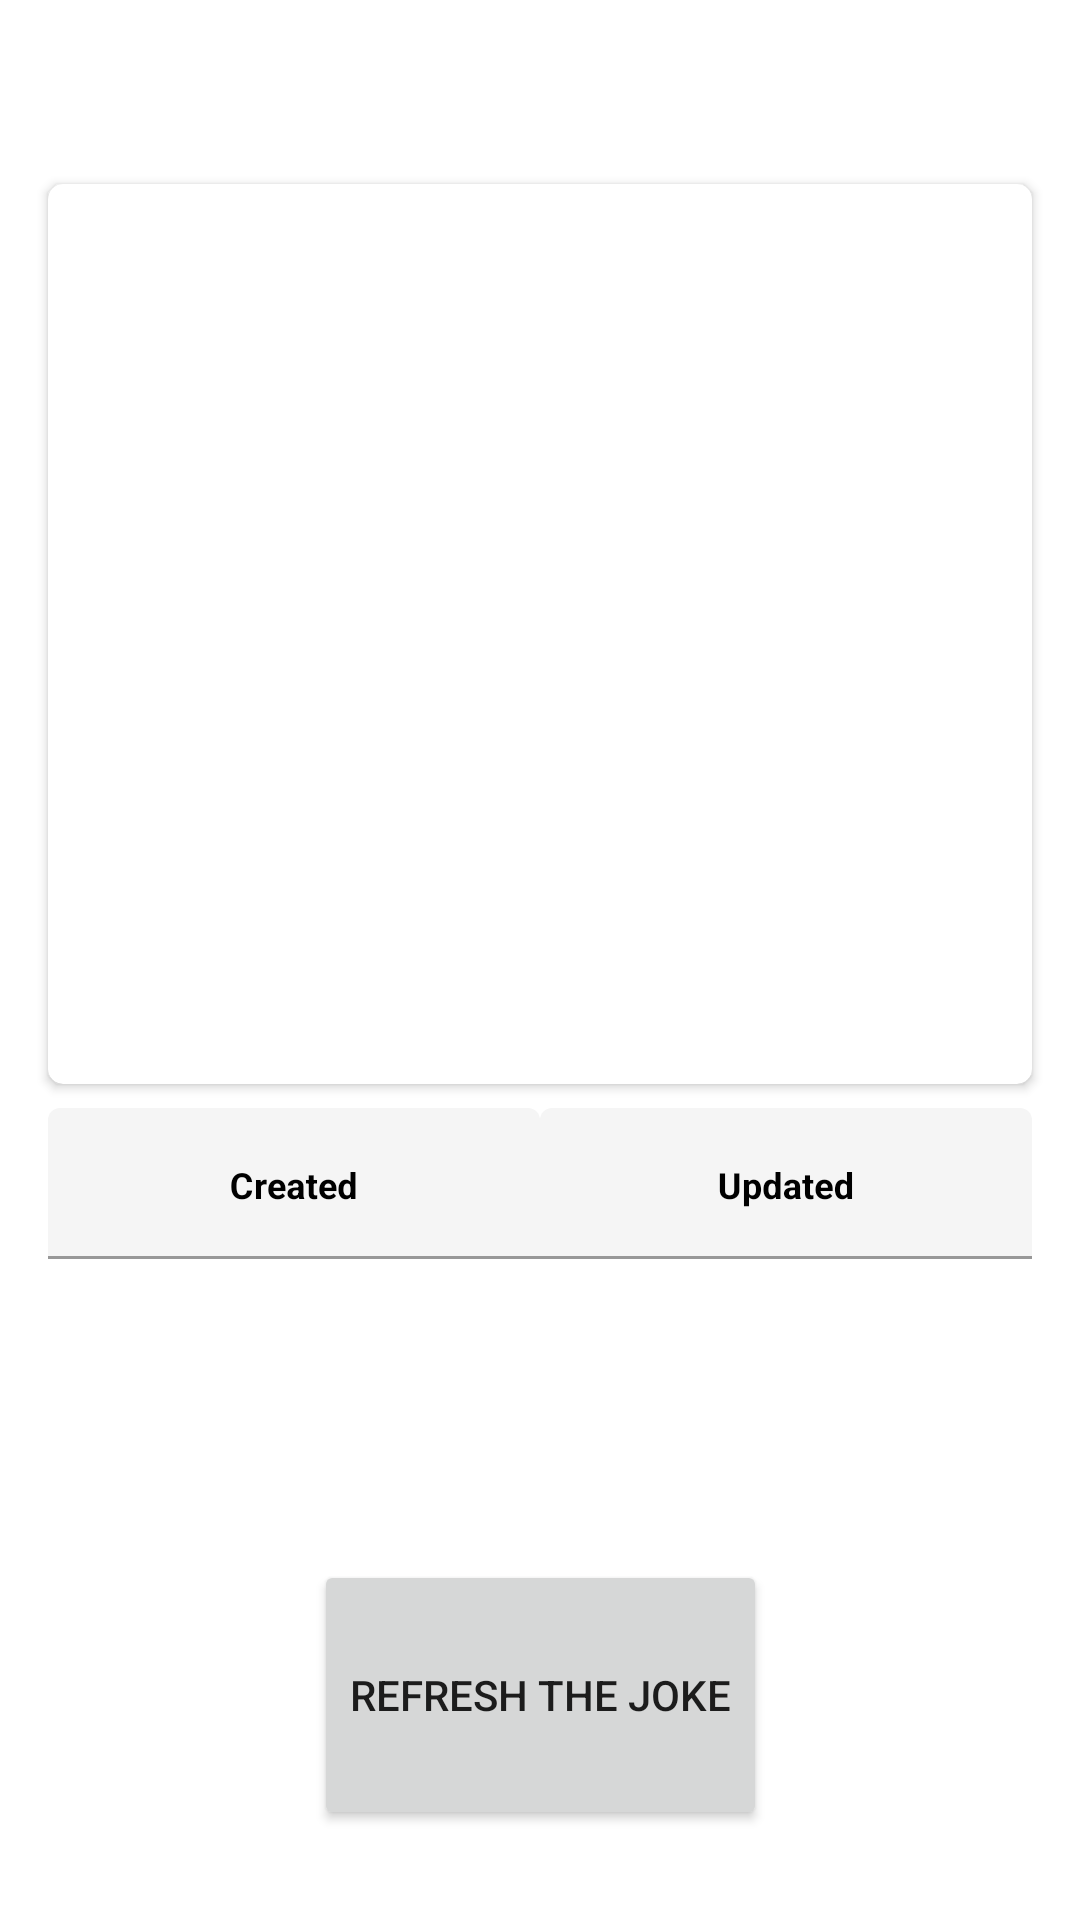

Android layout source for this screen:
<!-- AndroidManifest.xml: application theme Theme.JokesNorrisIO -->
<!-- res/layout/activity_detail_category.xml -->
<?xml version="1.0" encoding="utf-8"?>
<androidx.constraintlayout.widget.ConstraintLayout xmlns:android="http://schemas.android.com/apk/res/android"
    xmlns:app="http://schemas.android.com/apk/res-auto"
    xmlns:tools="http://schemas.android.com/tools"
    android:layout_width="match_parent"
    android:layout_height="match_parent"
    android:layout_margin="16dp"
    tools:context=".DetailCategoryActivity">

    <TextView
        android:id="@+id/tv_category"
        android:layout_width="wrap_content"
        android:layout_height="wrap_content"
        android:layout_marginBottom="16dp"
        android:gravity="center"
        android:textAllCaps="true"
        android:textSize="22sp"
        app:layout_constraintBottom_toTopOf="@+id/iv_joke"
        app:layout_constraintEnd_toEndOf="parent"
        app:layout_constraintStart_toStartOf="parent"
        app:layout_constraintTop_toTopOf="parent"
        tools:text="@string/app_name" />

    <ImageView
        android:id="@+id/iv_joke"
        android:layout_width="wrap_content"
        android:layout_height="wrap_content"
        android:layout_marginBottom="16dp"
        app:layout_constraintBottom_toTopOf="@id/cv_joke"
        app:layout_constraintEnd_toEndOf="parent"
        app:layout_constraintStart_toStartOf="parent"
        tools:srcCompat="@tools:sample/avatars" />

    <androidx.cardview.widget.CardView
        android:id="@+id/cv_joke"
        android:layout_width="0dp"
        android:layout_height="300dp"
        android:layout_marginStart="16dp"
        android:layout_marginTop="16dp"
        android:layout_marginEnd="16dp"
        android:padding="8dp"
        app:cardCornerRadius="5dp"
        app:layout_constraintEnd_toEndOf="parent"
        app:layout_constraintStart_toStartOf="parent"
        app:layout_constraintTop_toBottomOf="@id/iv_joke">

        <TextView
            android:id="@+id/tv_joke"
            android:layout_width="match_parent"
            android:layout_height="wrap_content"
            android:layout_gravity="center"
            android:gravity="center"
            android:lineSpacingExtra="3dp"
            android:maxHeight="300dp"
            android:textAlignment="center"
            android:textSize="24sp"
            tools:text="@string/ipsun" />
    </androidx.cardview.widget.CardView>

    <com.google.android.material.textfield.TextInputLayout
        android:id="@+id/tv_created"
        android:layout_width="0dp"
        android:layout_height="wrap_content"
        android:layout_marginStart="16dp"
        android:layout_marginTop="8dp"
        android:enabled="false"
        android:hint="@string/created"
        android:textAlignment="center"
        android:textColorHint="@android:color/black"
        app:layout_constraintEnd_toStartOf="@id/tv_updated"
        app:layout_constraintStart_toStartOf="parent"
        app:layout_constraintTop_toBottomOf="@id/cv_joke">

        <com.google.android.material.textfield.TextInputEditText
            android:layout_width="match_parent"
            android:layout_height="wrap_content"
            android:ellipsize="start"
            android:gravity="center_horizontal"
            android:textAlignment="center"
            android:textColor="@android:color/black"
            android:textSize="12sp"
            android:textStyle="bold"
            tools:text="@string/fake_date" />
    </com.google.android.material.textfield.TextInputLayout>

    <com.google.android.material.textfield.TextInputLayout
        android:id="@+id/tv_updated"
        android:layout_width="0dp"
        android:layout_height="wrap_content"
        android:layout_marginTop="8dp"
        android:layout_marginEnd="16dp"
        android:enabled="false"
        android:hint="@string/updated"
        android:textAlignment="center"
        android:textColorHint="@android:color/black"
        app:layout_constraintEnd_toEndOf="parent"
        app:layout_constraintStart_toEndOf="@id/tv_created"
        app:layout_constraintTop_toBottomOf="@id/cv_joke">

        <com.google.android.material.textfield.TextInputEditText
            android:layout_width="match_parent"
            android:layout_height="wrap_content"
            android:ellipsize="start"
            android:gravity="center_horizontal"
            android:textAlignment="center"
            android:textColor="@android:color/black"
            android:textSize="12sp"
            android:textStyle="bold"
            tools:text="@string/fake_date" />
    </com.google.android.material.textfield.TextInputLayout>

    <Button
        android:id="@+id/btn_refresh_joke"
        android:layout_width="wrap_content"
        android:layout_height="90dp"
        android:layout_marginBottom="30dp"
        android:text="@string/refresh_joke"
        app:layout_constraintBottom_toBottomOf="parent"
        app:layout_constraintEnd_toEndOf="parent"
        app:layout_constraintStart_toStartOf="parent" />


</androidx.constraintlayout.widget.ConstraintLayout>
<!-- resources referenced by this layout -->
<resources>
  <string name="app_name">JokesNorrisIO</string>
  <string name="created">Created</string>
  <string name="fake_date">2020-01-05</string>
  <string name="ipsun">Donate: If you use this site regularly and would like to help keep the site on the Internet, please consider donating a small sum to help pay for the hosting and bandwidth bill. There is no minimum donation, any sum is appreciated.</string>
  <string name="refresh_joke">Refresh the Joke</string>
  <string name="updated">Updated</string>
  <style name="Theme.JokesNorrisIO" parent="Theme.MaterialComponents.DayNight.DarkActionBar">
          
          <item name="colorPrimary">@color/purple_500</item>
          <item name="colorPrimaryVariant">@color/purple_700</item>
          <item name="colorOnPrimary">@color/white</item>
          
          <item name="colorSecondary">@color/teal_200</item>
          <item name="colorSecondaryVariant">@color/teal_700</item>
          <item name="colorOnSecondary">@color/black</item>
          
          <item name="android:statusBarColor" tools:targetApi="l">?attr/colorPrimaryVariant</item>
          
      </style>
  <!-- not gathered from this repository: default colours our renderer supplied (Android Studio template values) -->
  <color name="purple_500">#FF6200EE</color>
  <color name="purple_700">#FF3700B3</color>
  <color name="teal_200">#FF03DAC5</color>
  <color name="teal_700">#FF018786</color>
  <color name="black">#FF000000</color>
  <color name="white">#FFFFFFFF</color>
</resources>
